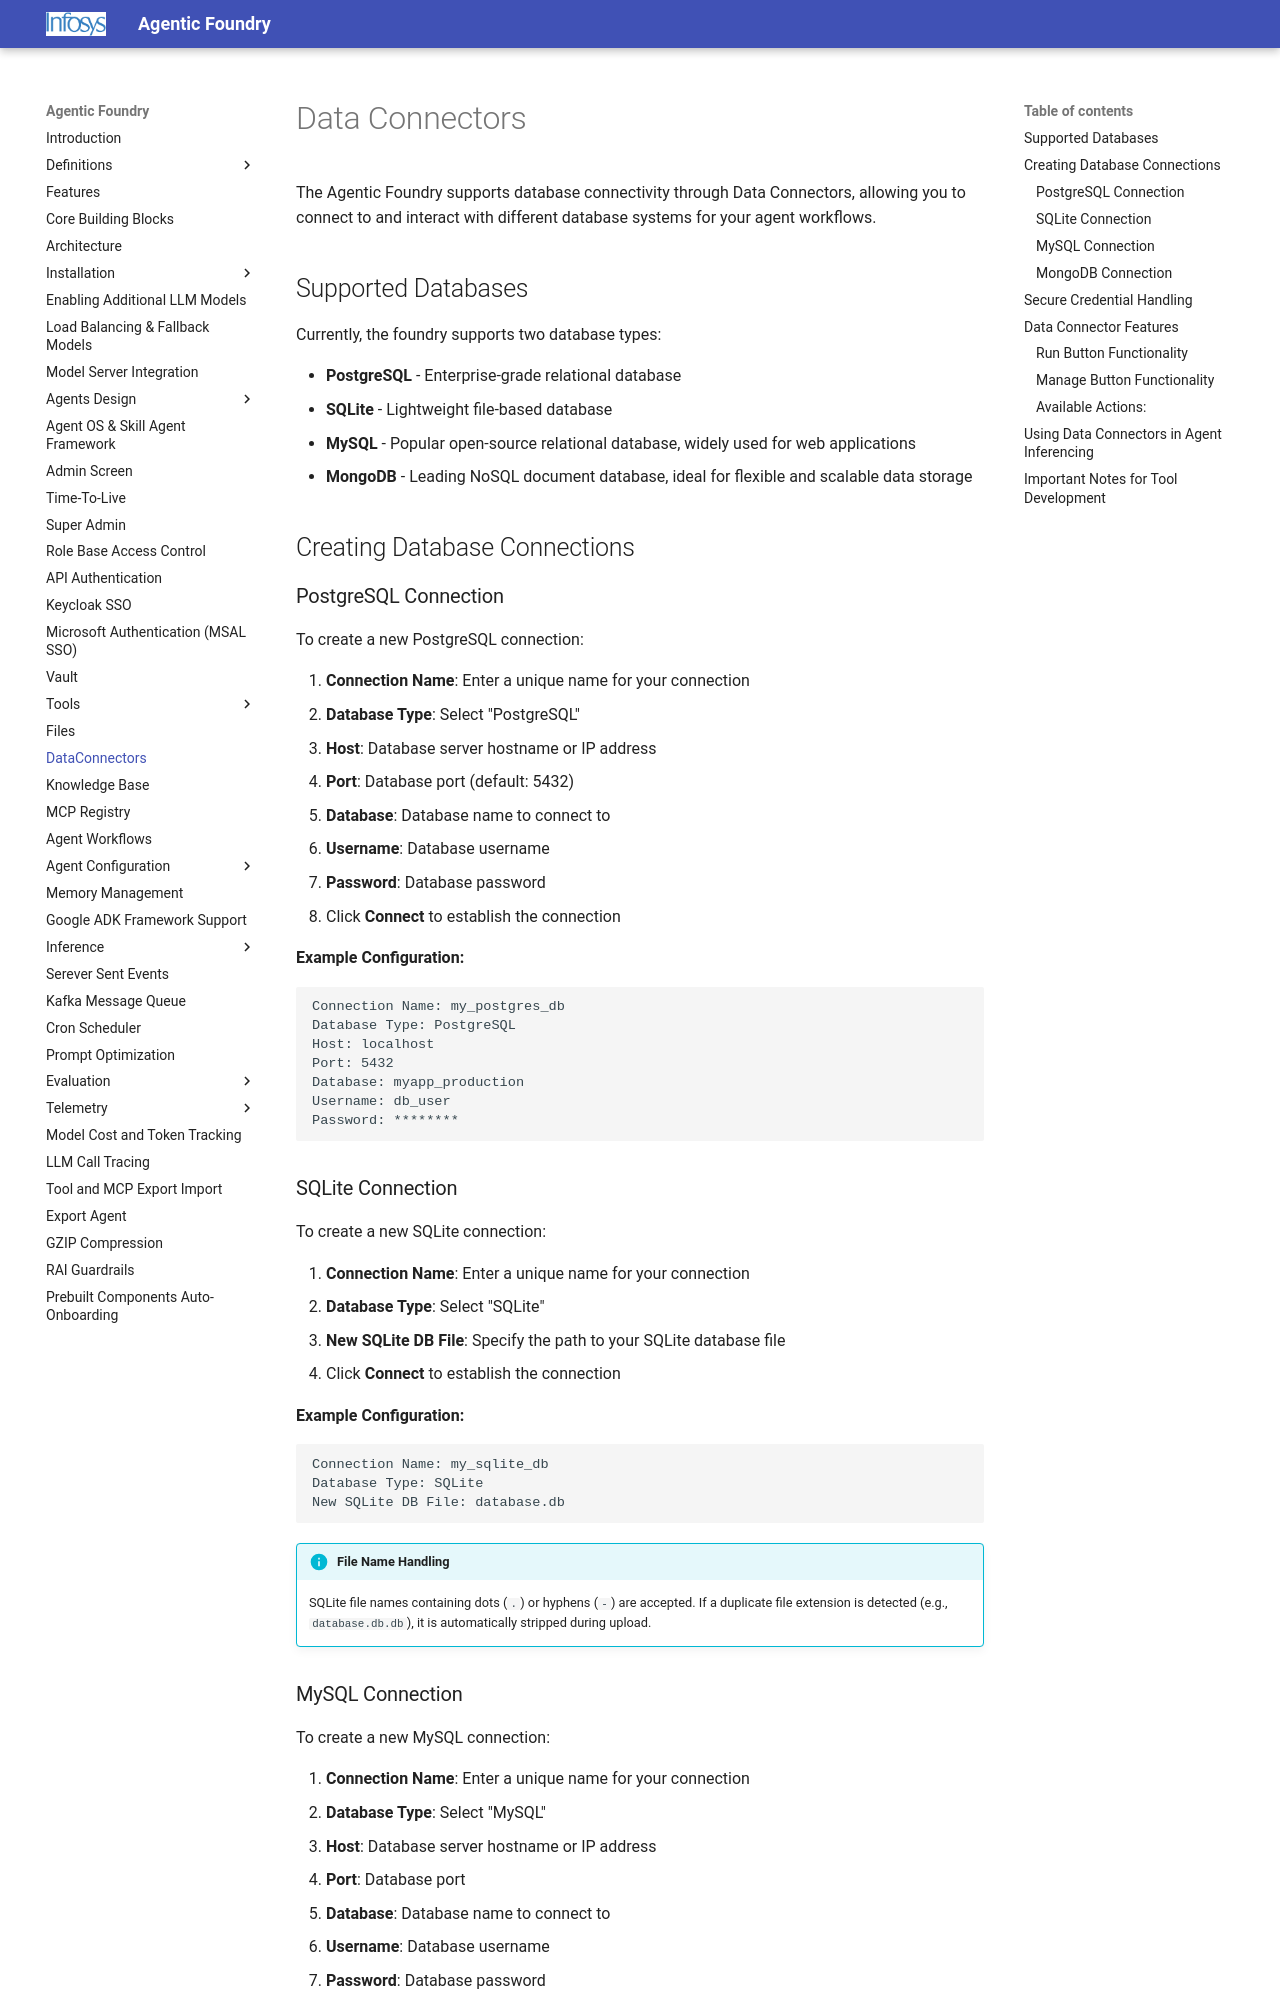

repository: Infosys/Infosys-Agentic-Foundry · page: DataConnectors/index.html · generator: mkdocs

# Data Connectors

The Agentic Foundry supports database connectivity through Data Connectors, allowing you to connect to and interact with different database systems for your agent workflows.

## Supported Databases

Currently, the foundry supports two database types:

- **PostgreSQL** - Enterprise-grade relational database
- **SQLite** - Lightweight file-based database
- **MySQL** - Popular open-source relational database, widely used for web applications
- **MongoDB** - Leading NoSQL document database, ideal for flexible and scalable data storage

## Creating Database Connections

### PostgreSQL Connection

To create a new PostgreSQL connection:

1. **Connection Name**: Enter a unique name for your connection
2. **Database Type**: Select "PostgreSQL"
3. **Host**: Database server hostname or IP address
4. **Port**: Database port (default: 5432)
5. **Database**: Database name to connect to
6. **Username**: Database username
7. **Password**: Database password
8. Click **Connect** to establish the connection

**Example Configuration:**
```
Connection Name: my_postgres_db
Database Type: PostgreSQL
Host: localhost
Port: 5432
Database: myapp_production
Username: db_user
Password: ********
```

### SQLite Connection

To create a new SQLite connection:

1. **Connection Name**: Enter a unique name for your connection
2. **Database Type**: Select "SQLite"
3. **New SQLite DB File**: Specify the path to your SQLite database file
4. Click **Connect** to establish the connection

**Example Configuration:**
```
Connection Name: my_sqlite_db
Database Type: SQLite
New SQLite DB File: database.db
```

### MySQL Connection

To create a new MySQL connection:

1. **Connection Name**: Enter a unique name for your connection
2. **Database Type**: Select "MySQL"
3. **Host**: Database server hostname or IP address
4. **Port**: Database port
5. **Database**: Database name to connect to
6. **Username**: Database username
7. **Password**: Database password
8. Click **Connect** to establish the connection

**Example Configuration:**
```
Connection Name: mysql_db
Database Type: MySQL
Host: localhost
Port: 3306
Database: myapp_production
Username: db_user
Password: ********
```
